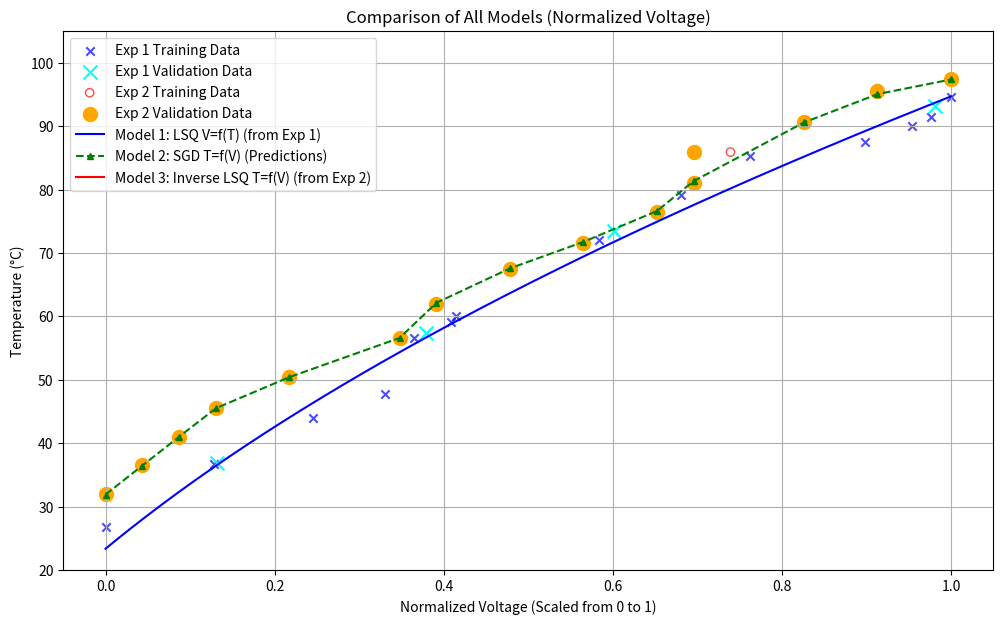

This figure's Python source: (Note: this script raises an exception after producing the figure.)
import matplotlib.pyplot as plt
import numpy as np

# --- Data from Context Files ---

# Experiment 1: Training Data (Low Voltage)
t_exp1_train = np.array([
    26.7, 36.7, 43.9, 47.8, 56.6, 59.1, 60.0, 72.0, 79.1, 85.3, 87.5, 90.0, 91.4, 94.6
])
v_exp1_train = np.array([
    0.20171, 0.23471, 0.26471, 0.28671, 0.29541, 0.30671, 0.30821, 0.35171, 0.37671, 0.39771, 0.43271, 0.44671, 0.45271, 0.45871
])

# Experiment 1: Validation Data (Low Voltage)
t_exp1_val = np.array([36.8, 93.1, 57.3, 73.4])
v_exp1_val = np.array([0.23571, 0.45391, 0.29921, 0.35621])

# Experiment 2: Training Data (High Voltage)
t_exp2_train = np.array([
    32.1, 36.6, 41.1, 45.5, 50.8, 56.8, 62.1, 67.6, 71.8, 76.6, 81.3, 85.9, 90.9, 95.9, 97.6
])
v_exp2_train = np.array([
    2.66, 2.67, 2.68, 2.69, 2.71, 2.74, 2.75, 2.77, 2.79, 2.81, 2.82, 2.83, 2.85, 2.87, 2.89
])

# Experiment 2: Validation Data (High Voltage)
t_exp2_val = np.array([
    32.0, 36.5, 41.0, 45.5, 50.5, 56.6, 62.0, 67.5, 71.5, 76.5, 81.1, 85.9, 90.7, 95.5, 97.5
])
v_exp2_val = np.array([
    2.66, 2.67, 2.68, 2.69, 2.71, 2.74, 2.75, 2.77, 2.79, 2.81, 2.82, 2.82, 2.85, 2.87, 2.89
])

# Model 2 (SGD) Predicted Points from Validation
v_model2_pts = np.array([
    2.66, 2.67, 2.68, 2.69, 2.71, 2.74, 2.75, 2.77, 2.79, 2.81, 2.82, 2.82, 2.85, 2.87, 2.89
])
t_model2_preds = np.array([
    31.89, 36.46, 41.00, 45.50, 50.41, 56.59, 62.13, 67.56, 71.74, 76.60, 81.33, 81.33, 90.57, 95.04, 97.35
])


# --- Voltage Normalization (New) ---
# We will normalize both voltage datasets to the range [0, 1]
# to plot them on the same x-axis.

# Find min/max for Exp 1
v_exp1_all = np.concatenate((v_exp1_train, v_exp1_val))
v1_min, v1_max = v_exp1_all.min(), v_exp1_all.max()

# Find min/max for Exp 2
v_exp2_all = np.concatenate((v_exp2_train, v_exp2_val))
v2_min, v2_max = v_exp2_all.min(), v_exp2_all.max()

# Normalize all data points
v_exp1_train_norm = (v_exp1_train - v1_min) / (v1_max - v1_min)
v_exp1_val_norm = (v_exp1_val - v1_min) / (v1_max - v1_min)

v_exp2_train_norm = (v_exp2_train - v2_min) / (v2_max - v2_min)
v_exp2_val_norm = (v_exp2_val - v2_min) / (v2_max - v2_min)

# Normalize SGD model points
v_model2_pts_norm = (v_model2_pts - v2_min) / (v2_max - v2_min)


# --- Model Definitions for Normalized Plot ---

# Create a smooth normalized voltage range [0, 1] for plotting the curves
v_norm_curve = np.linspace(0, 1, 200)

# Model 1: LSQ V=f(T) (from Exp 1)
a1 = 1.7826e-5
b1 = 1.4987e-3
c1 = 0.1570
# "Un-normalize" the curve back to Exp 1's raw voltage range
v_raw_exp1 = v_norm_curve * (v1_max - v1_min) + v1_min
# Calculate T from the original formula
discriminant = b1**2 - 4*a1*(c1 - v_raw_exp1)
discriminant[discriminant < 0] = np.nan # Avoid math domain errors
t_model1 = (-b1 + np.sqrt(discriminant)) / (2*a1)

# Model 3: Inverse LSQ T=f(V) (from Exp 2)
a3 = 269.84
b3 = -953.11
c3 = 874.19
# "Un-normalize" the curve back to Exp 2's raw voltage range
v_raw_exp2 = v_norm_curve * (v2_max - v2_min) + v2_min
# Calculate T from the original formula
t_model3 = a3 * v_raw_exp2**2 + b3 * v_raw_exp2 + c3


# --- Plotting ---

plt.figure(figsize=(12, 7))

# Plot data points
plt.scatter(v_exp1_train_norm, t_exp1_train, 
            label='Exp 1 Training Data', marker='x', color='blue', alpha=0.7)
plt.scatter(v_exp1_val_norm, t_exp1_val, 
            label='Exp 1 Validation Data', marker='x', color='cyan', s=100)

plt.scatter(v_exp2_train_norm, t_exp2_train, 
            label='Exp 2 Training Data', marker='o', color='red', alpha=0.7, facecolors='none')
plt.scatter(v_exp2_val_norm, t_exp2_val, 
            label='Exp 2 Validation Data', marker='o', color='orange', s=100)

# Plot model curves
plt.plot(v_norm_curve, t_model1, label='Model 1: LSQ V=f(T) (from Exp 1)', color='blue', linestyle='-')

# Plot Model 2 (SGD) as points, sorting them to create a line
sort_indices = np.argsort(v_model2_pts_norm)
plt.plot(v_model2_pts_norm[sort_indices], t_model2_preds[sort_indices], 
         label='Model 2: SGD T=f(V) (Predictions)', color='green', linestyle='--', marker='^', markersize=4)

# Plot Model 3 (Inverse LSQ)
plt.plot(v_norm_curve, t_model3, label='Model 3: Inverse LSQ T=f(V) (from Exp 2)', color='red', linestyle='-')


# Add plot labels and formatting
plt.title('Comparison of All Models (Normalized Voltage)')
plt.xlabel('Normalized Voltage (Scaled from 0 to 1)')
plt.ylabel('Temperature (°C)')
plt.legend()
plt.grid(True)
plt.ylim(20, 105) # Set Y-axis limits
plt.xlim(-0.05, 1.05) # Set X-axis limits
plt.savefig('../../figs/combined_model_plot.png')
